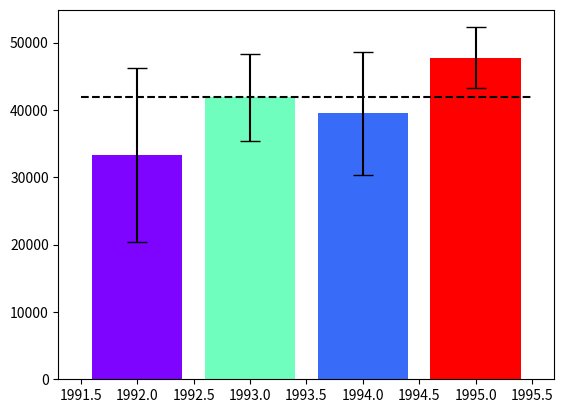

Reproduce this figure in Python. (Note: this script raises an exception after producing the figure.)

import matplotlib.pyplot as plt
import pandas as pd
import numpy as np
from scipy import stats
from scipy.stats import t
from scipy.stats import norm
import matplotlib.colors

np.random.seed(12345)

df = pd.DataFrame([np.random.normal(32000,200000,3650), 
                   np.random.normal(43000,100000,3650), 
                   np.random.normal(43500,140000,3650), 
                   np.random.normal(48000,70000,3650)], 
                  index=[1992,1993,1994,1995])
df


# In[9]:

mean_df = df.mean(axis = 1)
q95 =1.96
n=3650
df_sd = np.array([200000,100000,140000,70000])
df_err1 = -q95*df_sd/n**(1/2)+mean_df
df_err2 = q95*df_sd/n**(1/2)+mean_df
error = df_err2 - df_err1


# In[10]:

#plt.figure()
# fig, ax = plt.subplots()
# ax.bar(df.index,mean_df, yerr=error, capsize=7)


# In[11]:

threshold = 42000


# In[12]:

prob = 1-norm.cdf((threshold-mean_df)*(n**(1/2))/df_sd)


# In[13]:

cmap = cmap = plt.cm.rainbow


# In[17]:

fig, ax = plt.subplots()
ax.bar(df.index,mean_df, yerr=error, capsize=7, color= cmap(prob))
ax.plot([1991.5, 1995.5], [threshold, threshold], "k--")
sm = plt.cm.ScalarMappable(cmap=cmap)
sm.set_array([])
fig.colorbar(sm)
ax.set_xticks(df.index)
ax.set_xlabel("Years")
ax.set_ylabel("Mean")
plt.gca().set_title('Confidence Interval for Mean')
plt.show()

